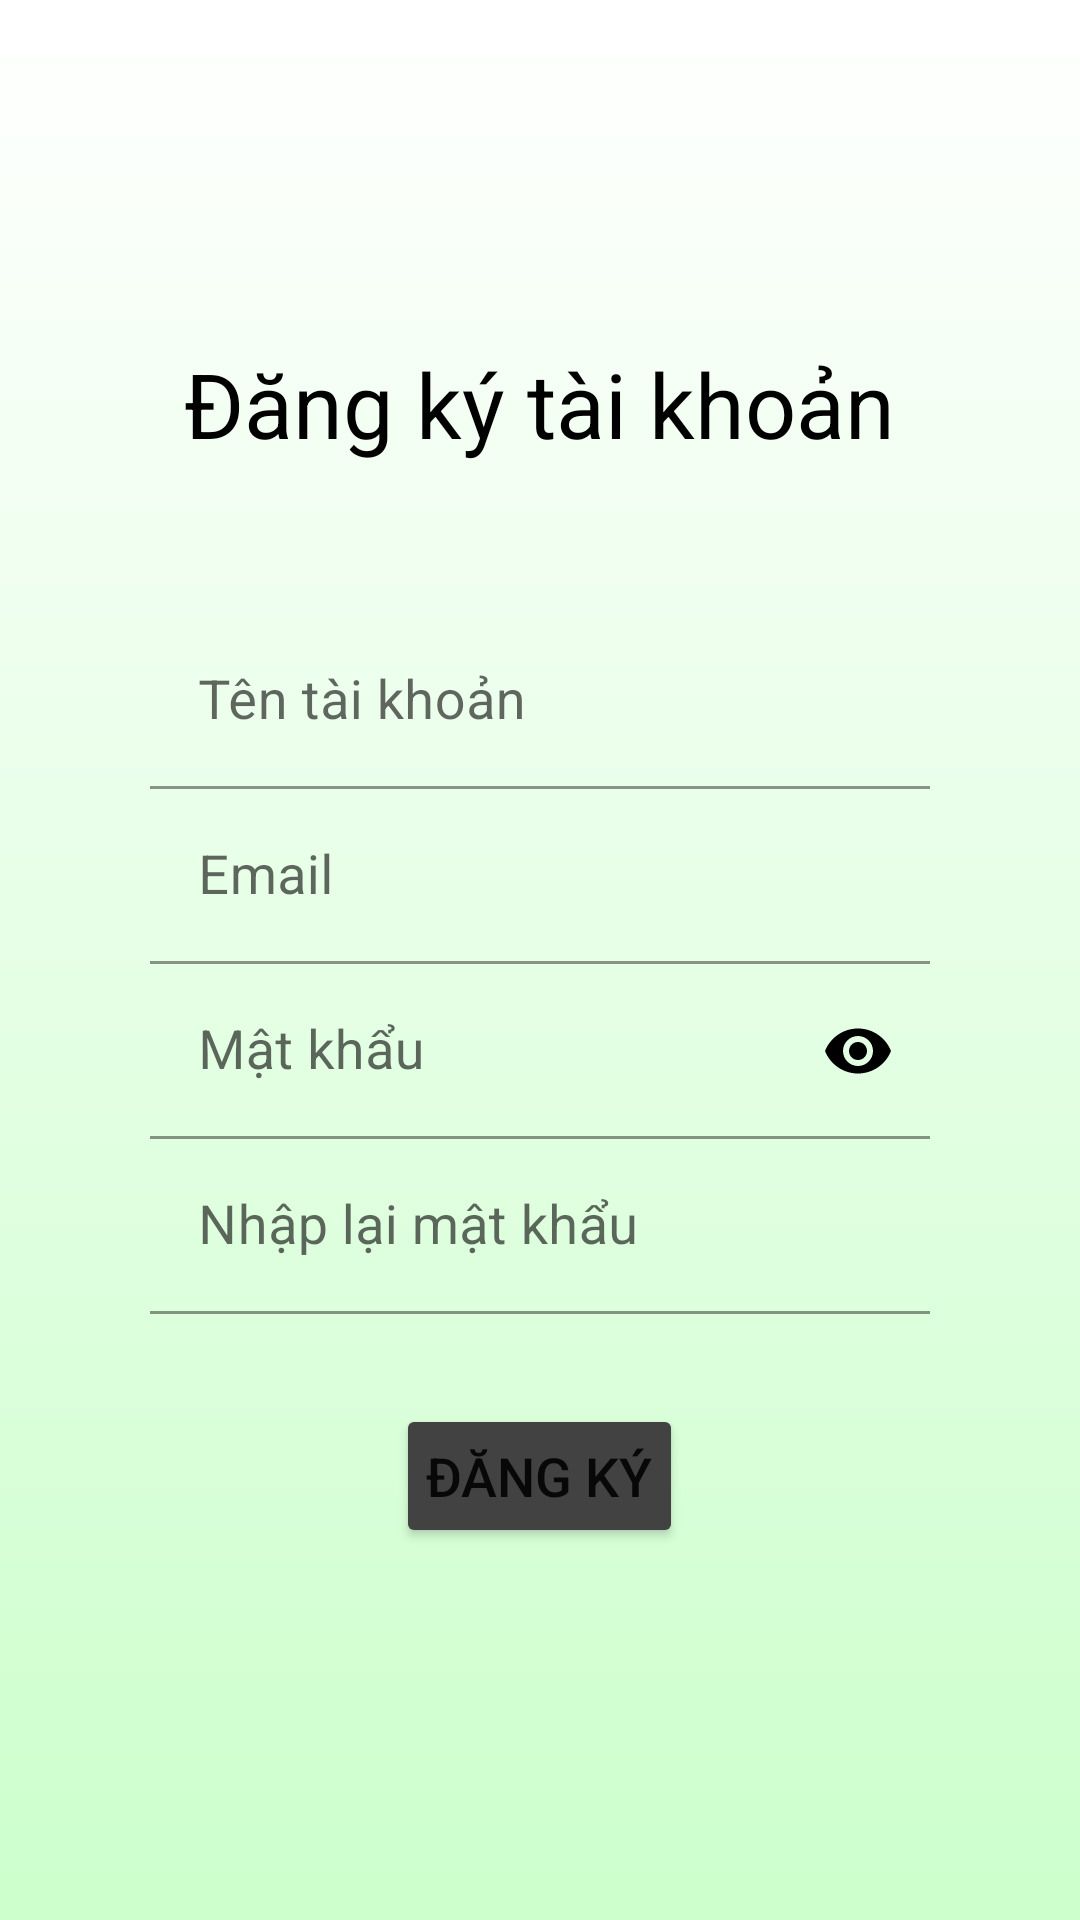

This screen was rendered from an Android layout file. Write that file and the resources it references.
<!-- AndroidManifest.xml: application theme Theme.DAA -->
<!-- res/layout/inflater_register.xml -->
<?xml version="1.0" encoding="utf-8"?>
<androidx.constraintlayout.widget.ConstraintLayout xmlns:android="http://schemas.android.com/apk/res/android"
    android:layout_width="match_parent"
    android:layout_height="match_parent"
    xmlns:app="http://schemas.android.com/apk/res-auto"
    android:background="@drawable/gradient_background_register"
    android:id="@+id/inflater_register">
    <LinearLayout
        android:id="@+id/ir_linear1"
        android:layout_width="match_parent"
        android:layout_height="wrap_content"
        android:gravity="center_vertical"
        android:orientation="vertical"
        app:layout_constraintBottom_toTopOf="@+id/ir_linear2"
        app:layout_constraintEnd_toEndOf="parent"
        app:layout_constraintStart_toStartOf="parent"
        app:layout_constraintTop_toTopOf="parent"
        app:layout_constraintVertical_chainStyle="packed">

        <TextView
            android:layout_width="wrap_content"
            android:layout_height="wrap_content"
            android:layout_gravity="center"
            android:layout_marginBottom="50dp"
            android:layout_marginTop="15dp"
            android:text="@string/registrationPage"
            android:textColor="@color/black"
            android:textSize="30sp" />

    </LinearLayout>

    <LinearLayout
        android:id="@+id/ir_linear2"
        android:layout_width="match_parent"
        android:layout_height="wrap_content"
        android:layout_gravity="center_vertical"
        android:orientation="vertical"
        app:layout_constraintBottom_toBottomOf="parent"
        app:layout_constraintEnd_toEndOf="parent"
        app:layout_constraintStart_toStartOf="parent"
        app:layout_constraintTop_toBottomOf="@+id/ir_linear1">

        <com.google.android.material.textfield.TextInputLayout
            android:layout_width="fill_parent"
            android:layout_height="wrap_content">

            <com.google.android.material.textfield.TextInputEditText
                android:id="@+id/ir_name"
                android:layout_width="fill_parent"
                android:layout_height="wrap_content"
                android:layout_marginLeft="50dp"
                android:layout_marginRight="50dp"
                android:hint="@string/Username"
                android:inputType="text"
                app:boxBackgroundColor="@android:color/transparent"
                android:background="@android:color/transparent"
                android:textSize="18dp"
                />
        </com.google.android.material.textfield.TextInputLayout>

        <com.google.android.material.textfield.TextInputLayout
            android:layout_width="fill_parent"
            android:layout_height="wrap_content">

            <com.google.android.material.textfield.TextInputEditText
                android:id="@+id/ir_mail"
                android:layout_width="fill_parent"
                android:layout_height="wrap_content"
                android:layout_marginLeft="50dp"
                android:layout_marginRight="50dp"
                android:hint="@string/Email"
                android:inputType="textEmailAddress"
                app:boxBackgroundColor="@android:color/transparent"
                android:background="@android:color/transparent"
                android:textSize="18dp"
                />
        </com.google.android.material.textfield.TextInputLayout>

        <com.google.android.material.textfield.TextInputLayout
            android:layout_width="fill_parent"
            android:layout_height="wrap_content"
            android:id="@+id/ir_til1"
            app:passwordToggleEnabled="true"
            app:passwordToggleTint="@color/black">

            <com.google.android.material.textfield.TextInputEditText
                android:id="@+id/ir_password"
                android:layout_width="fill_parent"
                android:layout_height="wrap_content"
                android:layout_marginLeft="50dp"
                android:layout_marginRight="50dp"
                android:hint="@string/Password"
                android:inputType="textPassword"
                app:boxBackgroundColor="@android:color/transparent"
                android:background="@android:color/transparent"
                android:textSize="18dp"
                />
        </com.google.android.material.textfield.TextInputLayout>

        <com.google.android.material.textfield.TextInputLayout
            android:layout_width="fill_parent"
            android:layout_height="wrap_content">

            <com.google.android.material.textfield.TextInputEditText
                android:id="@+id/ir_confirmPass"
                android:layout_width="fill_parent"
                android:layout_height="wrap_content"
                android:layout_marginLeft="50.0dip"
                android:layout_marginRight="50.0dip"
                android:hint="@string/ConfirmPassword"
                android:inputType="textPassword"
                app:boxBackgroundColor="@android:color/transparent"
                android:background="@android:color/transparent"
                android:textSize="18dp"
                />
        </com.google.android.material.textfield.TextInputLayout>

        <Button
            android:id="@+id/ir_register"
            android:layout_width="wrap_content"
            android:layout_height="wrap_content"
            android:layout_gravity="center_horizontal"
            android:layout_marginBottom="25dp"
            android:layout_marginTop="30dp"
            android:textSize="18dp"
            android:padding="10dp"
            android:backgroundTint="@color/cardview_dark_background"
            android:text="@string/Register"/>

    </LinearLayout>
</androidx.constraintlayout.widget.ConstraintLayout>
<!-- resources referenced by this layout -->
<resources>
  <color name="black">#000000</color>
  <!-- drawable gradient_background_register (drawable-v24) -->
  <?xml version="1.0" encoding="utf-8"?>
  <selector xmlns:android="http://schemas.android.com/apk/res/android">
  <item>
      <shape>
          <gradient
              android:angle="90"
              android:startColor="#ccffcc"
              android:endColor="#ffff"
              android:type="linear"
              />
      </shape>
  </item>
  </selector>
  <string name="ConfirmPassword">Nhập lại mật khẩu</string>
  <string name="Email">Email</string>
  <string name="Password">Mật khẩu</string>
  <string name="Register">Đăng ký</string>
  <string name="Username">Tên tài khoản</string>
  <string name="registrationPage">Đăng ký tài khoản</string>
  <style name="Theme.DAA" parent="Theme.MaterialComponents.DayNight.DarkActionBar">
          
          <item name="colorPrimary">@color/purple_500</item>
          <item name="colorPrimaryVariant">@color/purple_700</item>
          <item name="colorOnPrimary">@color/white</item>
          
          <item name="colorSecondary">@color/teal_200</item>
          <item name="colorSecondaryVariant">@color/teal_700</item>
          <item name="colorOnSecondary">@color/black</item>
          
          <item name="android:statusBarColor">?attr/colorPrimaryVariant</item>
          
  
      </style>
  <color name="purple_500">#FF6200EE</color>
  <color name="purple_700">#FF3700B3</color>
  <color name="white">#ffffffff</color>
  <color name="teal_200">#FF03DAC5</color>
  <color name="teal_700">#FF018786</color>
</resources>
